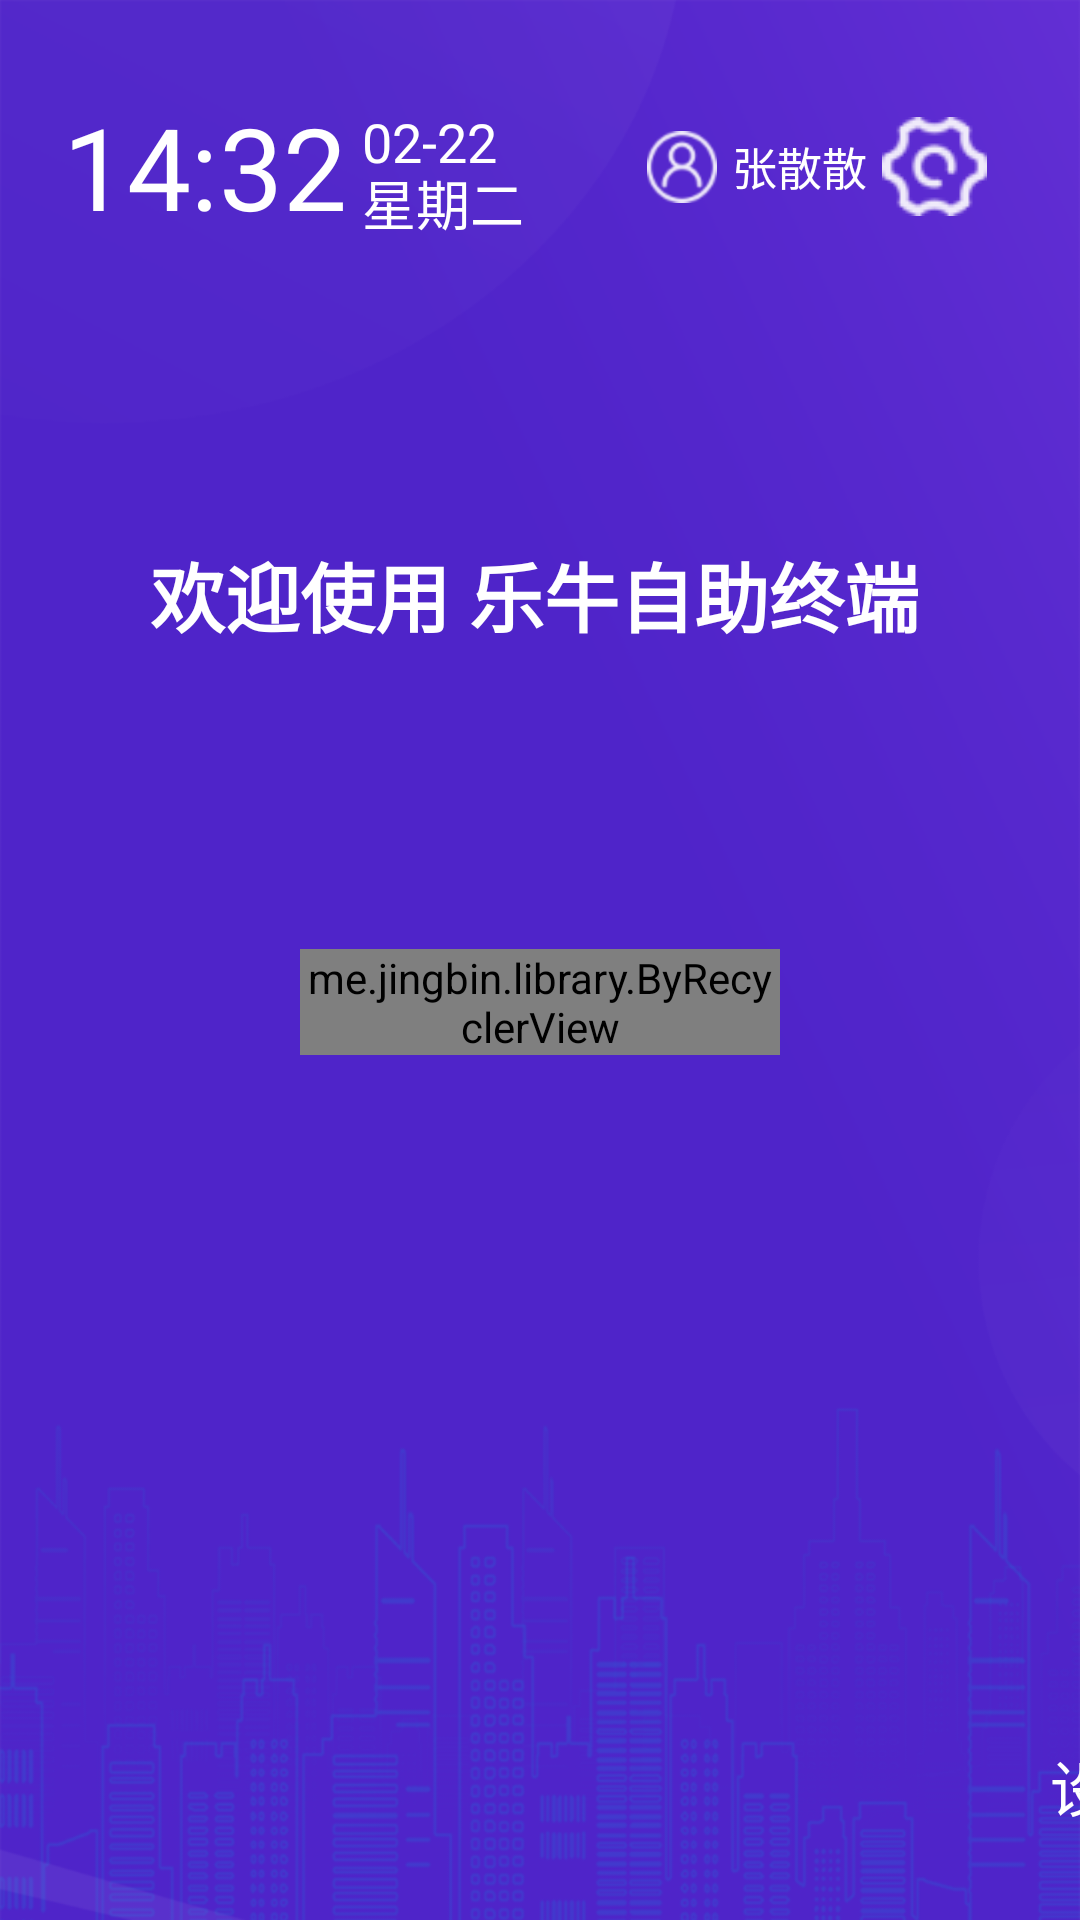

This screen was rendered from an Android layout file. Write that file and the resources it references.
<!-- AndroidManifest.xml: application theme Theme.SelfDevice -->
<!-- res/layout/activity_home.xml -->
<?xml version="1.0" encoding="utf-8"?>
<androidx.constraintlayout.widget.ConstraintLayout xmlns:android="http://schemas.android.com/apk/res/android"
    xmlns:app="http://schemas.android.com/apk/res-auto"
    xmlns:tools="http://schemas.android.com/tools"
    android:layout_width="match_parent"
    android:layout_height="match_parent"
    android:background="@mipmap/ic_home_bg"
    tools:context=".home.HomeActivity">

    <include
        android:id="@+id/in_time_title"
        layout="@layout/layout_time_title"
        android:layout_width="match_parent"
        android:layout_height="wrap_content"
        android:layout_marginTop="20dp"
        app:layout_constraintTop_toTopOf="parent" />

    <TextView
        android:id="@+id/tvTitle"
        android:layout_width="wrap_content"
        android:layout_height="wrap_content"
        android:layout_marginLeft="50dp"
        android:layout_marginTop="180dp"
        android:text="@string/welUseLeniu"
        android:textColor="@color/white"
        android:textSize="25sp"
        android:textStyle="bold"
        app:layout_constraintLeft_toLeftOf="parent"
        app:layout_constraintTop_toTopOf="parent" />

    <View
        android:layout_width="50dp"
        android:layout_height="4dp"
        android:layout_marginTop="20dp"
        android:background="@drawable/shape_white_bg_cir"
        app:layout_constraintLeft_toLeftOf="@id/tvTitle"
        app:layout_constraintTop_toBottomOf="@id/tvTitle" />

    <me.jingbin.library.ByRecyclerView
        android:id="@+id/recyclerView"
        android:layout_width="0dp"
        android:layout_height="wrap_content"
        android:layout_marginLeft="100dp"
        android:layout_marginTop="100dp"
        android:layout_marginRight="100dp"
        android:overScrollMode="never"
        app:layout_constraintLeft_toLeftOf="parent"
        app:layout_constraintRight_toRightOf="parent"
        app:layout_constraintTop_toBottomOf="@id/tvTitle" />

    <TextView
        android:id="@+id/tvSn"
        android:layout_width="wrap_content"
        android:layout_height="wrap_content"
        android:layout_marginLeft="350dp"
        android:layout_marginBottom="30dp"
        android:text="设备SN：234920390238"
        android:textColor="@color/white"
        android:textSize="20sp"
        app:layout_constraintBottom_toBottomOf="parent"
        app:layout_constraintLeft_toLeftOf="parent" />

    <TextView
        android:id="@+id/tvVersion"
        android:layout_width="wrap_content"
        android:layout_height="wrap_content"
        android:layout_marginLeft="30dp"
        android:layout_marginBottom="30dp"
        android:text="版本号：V1.0"
        android:textColor="@color/white"
        android:textSize="20sp"
        app:layout_constraintBottom_toBottomOf="parent"
        app:layout_constraintLeft_toRightOf="@id/tvSn" />

</androidx.constraintlayout.widget.ConstraintLayout>
<!-- res/layout/layout_time_title.xml (included above) -->
<?xml version="1.0" encoding="utf-8"?>
<androidx.constraintlayout.widget.ConstraintLayout xmlns:android="http://schemas.android.com/apk/res/android"
    xmlns:app="http://schemas.android.com/apk/res-auto"
    xmlns:tools="http://schemas.android.com/tools"
    android:layout_width="match_parent"
    android:layout_height="match_parent">

    <TextView
        android:id="@+id/tvTime"
        android:layout_width="wrap_content"
        android:layout_height="wrap_content"
        android:layout_marginLeft="21dp"
        android:layout_marginTop="10dp"
        android:text="14:32"
        android:textColor="@color/white"
        android:textSize="38sp"
        app:layout_constraintLeft_toLeftOf="parent"
        app:layout_constraintTop_toTopOf="parent" />

    <TextView
        android:id="@+id/tvDate"
        android:layout_width="wrap_content"
        android:layout_height="wrap_content"
        android:layout_marginLeft="5dp"
        android:layout_marginTop="5dp"
        android:text="02-22"
        android:textColor="@color/white"
        android:textSize="18sp"
        app:layout_constraintLeft_toRightOf="@id/tvTime"
        app:layout_constraintTop_toTopOf="@id/tvTime" />

    <TextView
        android:id="@+id/tvWeek"
        android:layout_width="wrap_content"
        android:layout_height="wrap_content"
        android:text="星期二"
        android:textColor="@color/white"
        android:textSize="18sp"
        app:layout_constraintBottom_toBottomOf="@id/tvTime"
        app:layout_constraintLeft_toLeftOf="@id/tvDate" />

    <ImageView
        android:id="@+id/ivSetting"
        android:layout_width="45dp"
        android:layout_height="45dp"
        android:layout_marginRight="26dp"
        android:padding="5dp"
        android:src="@mipmap/ic_setting"
        app:layout_constraintBottom_toBottomOf="@id/tvTime"
        app:layout_constraintRight_toRightOf="parent"
        app:layout_constraintTop_toTopOf="@id/tvTime" />


    <TextView
        android:id="@+id/tvUserName"
        android:layout_width="wrap_content"
        android:layout_height="wrap_content"
        android:text="张散散"
        android:textColor="@color/white"
        android:textSize="15sp"
        app:layout_constraintBottom_toBottomOf="@id/tvTime"
        app:layout_constraintRight_toLeftOf="@id/ivSetting"
        app:layout_constraintTop_toTopOf="@id/tvTime" />

    <ImageView
        android:id="@+id/ivHeadPic"
        android:layout_width="wrap_content"
        android:layout_height="wrap_content"
        android:layout_marginRight="5dp"
        android:src="@mipmap/ic_pic_default"
        app:layout_constraintBottom_toBottomOf="@id/ivSetting"
        app:layout_constraintRight_toLeftOf="@id/tvUserName"
        app:layout_constraintTop_toTopOf="@id/ivSetting" />

</androidx.constraintlayout.widget.ConstraintLayout>
<!-- resources referenced by this layout -->
<resources>
  <color name="white">#FFFFFFFF</color>
  <!-- mipmap ic_home_bg: png bitmap (mipmap-mdpi, 199957 bytes) -->
  <!-- mipmap ic_pic_default: png bitmap (mipmap-hdpi, 1597 bytes) -->
  <!-- mipmap ic_setting: png bitmap (mipmap-mdpi, 1503 bytes) -->
  <string name="welUseLeniu">欢迎使用 乐牛自助终端</string>
  <style name="Theme.SelfDevice" parent="Theme.MaterialComponents.DayNight.DarkActionBar">
          
          <item name="colorPrimary">@color/purple_500</item>
          <item name="colorPrimaryVariant">@color/purple_700</item>
          <item name="colorOnPrimary">@color/white</item>
          
          <item name="colorSecondary">@color/teal_200</item>
          <item name="colorSecondaryVariant">@color/teal_700</item>
          <item name="colorOnSecondary">@color/black</item>
          
          <item name="android:statusBarColor" tools:targetApi="l">?attr/colorPrimaryVariant</item>
          
      </style>
  <color name="purple_500">#FF6200EE</color>
  <color name="purple_700">#FF3700B3</color>
  <color name="teal_200">#FF03DAC5</color>
  <color name="teal_700">#FF018786</color>
  <color name="black">#FF000000</color>
</resources>
